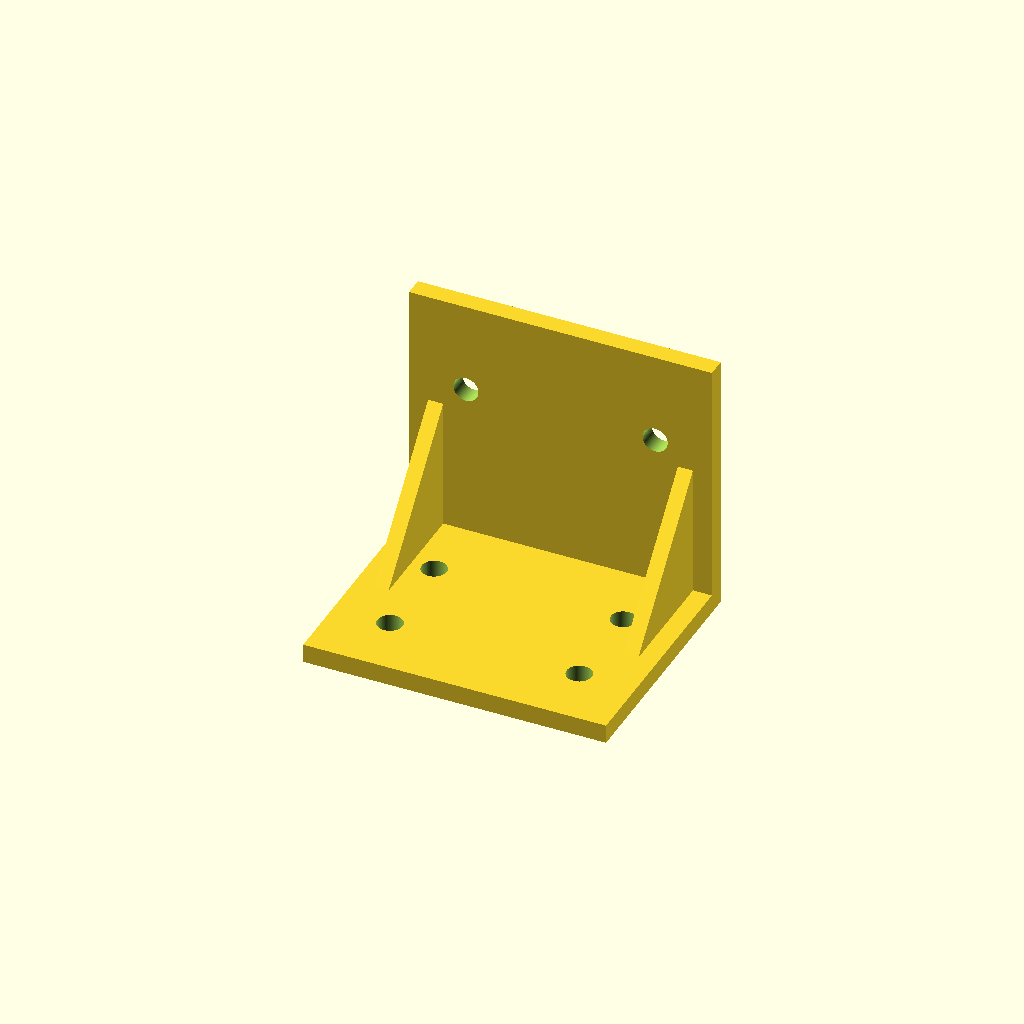
Cell 1: rendered with the file's own defaults.
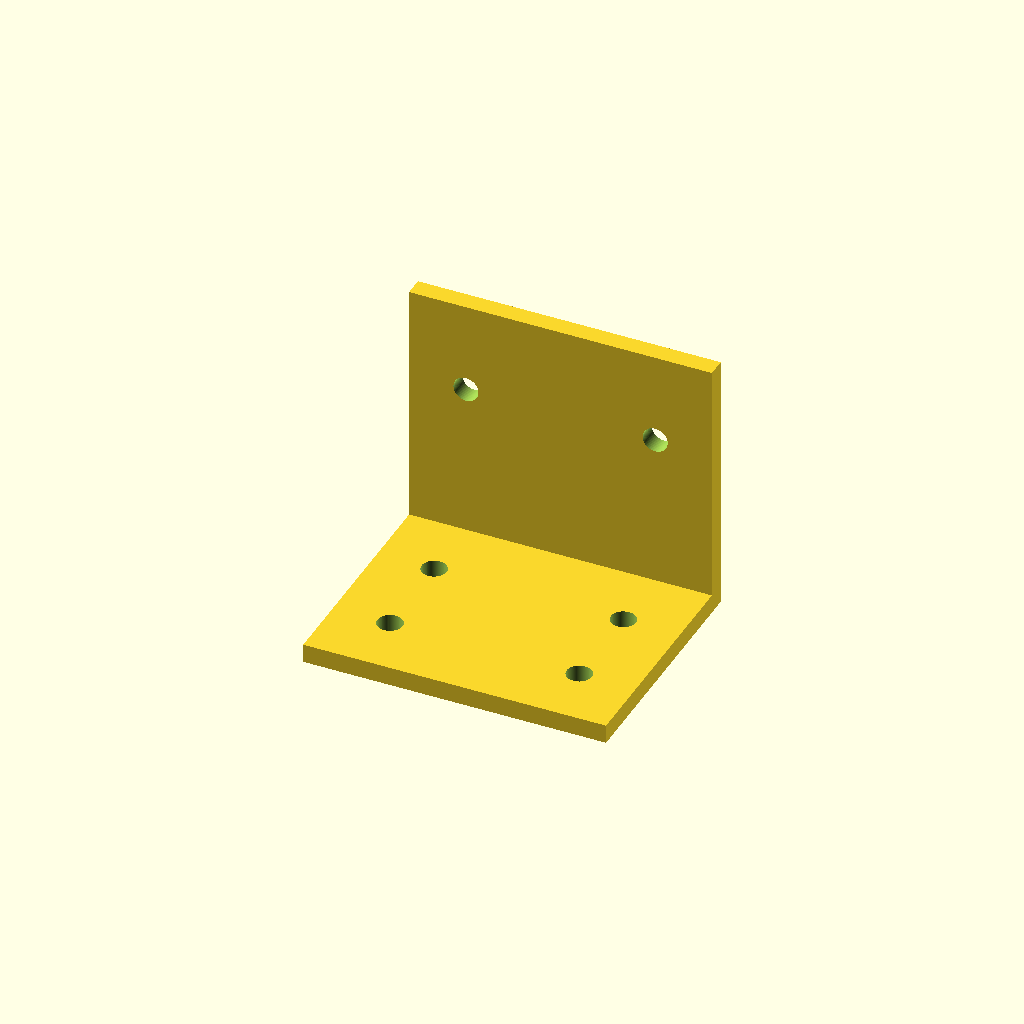
Cell 2 — gussets_enabled set to false, the other parameters unchanged.
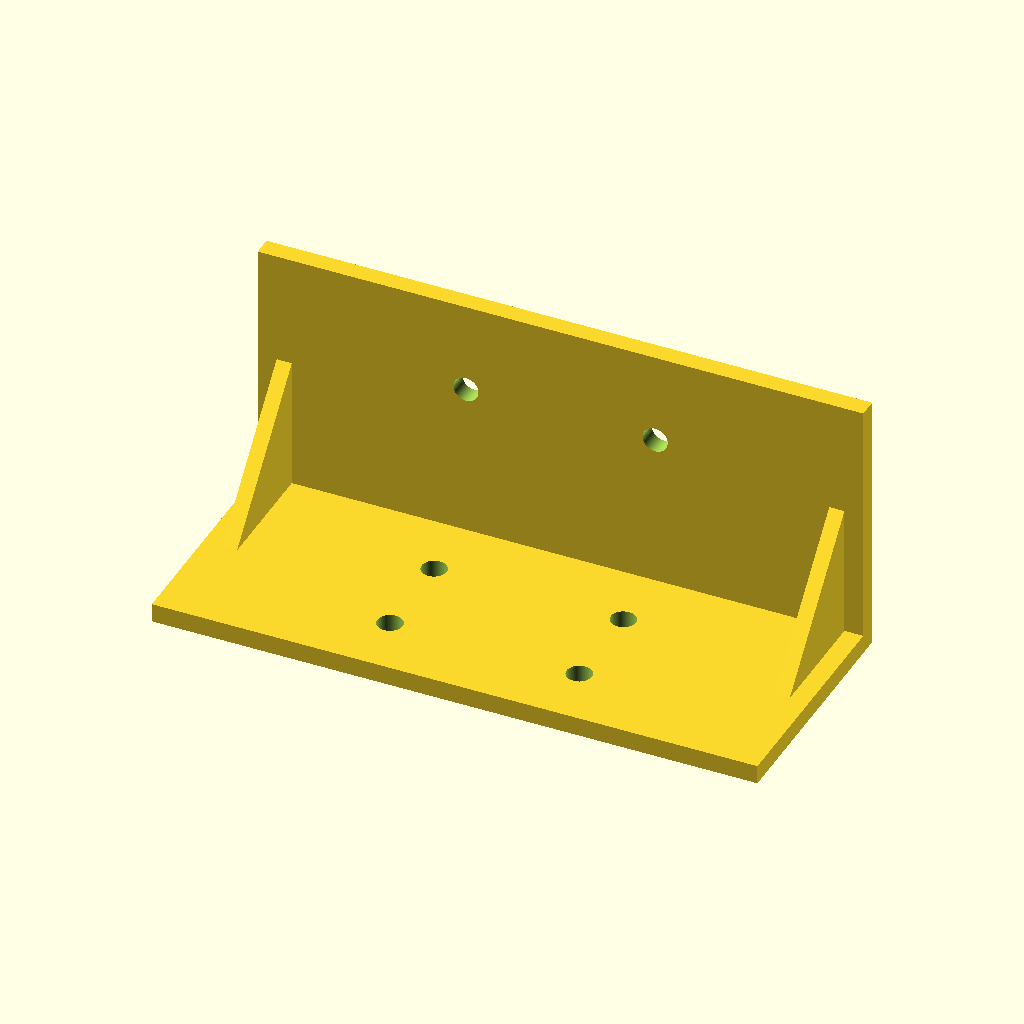
Cell 3: the same model with width = 160.
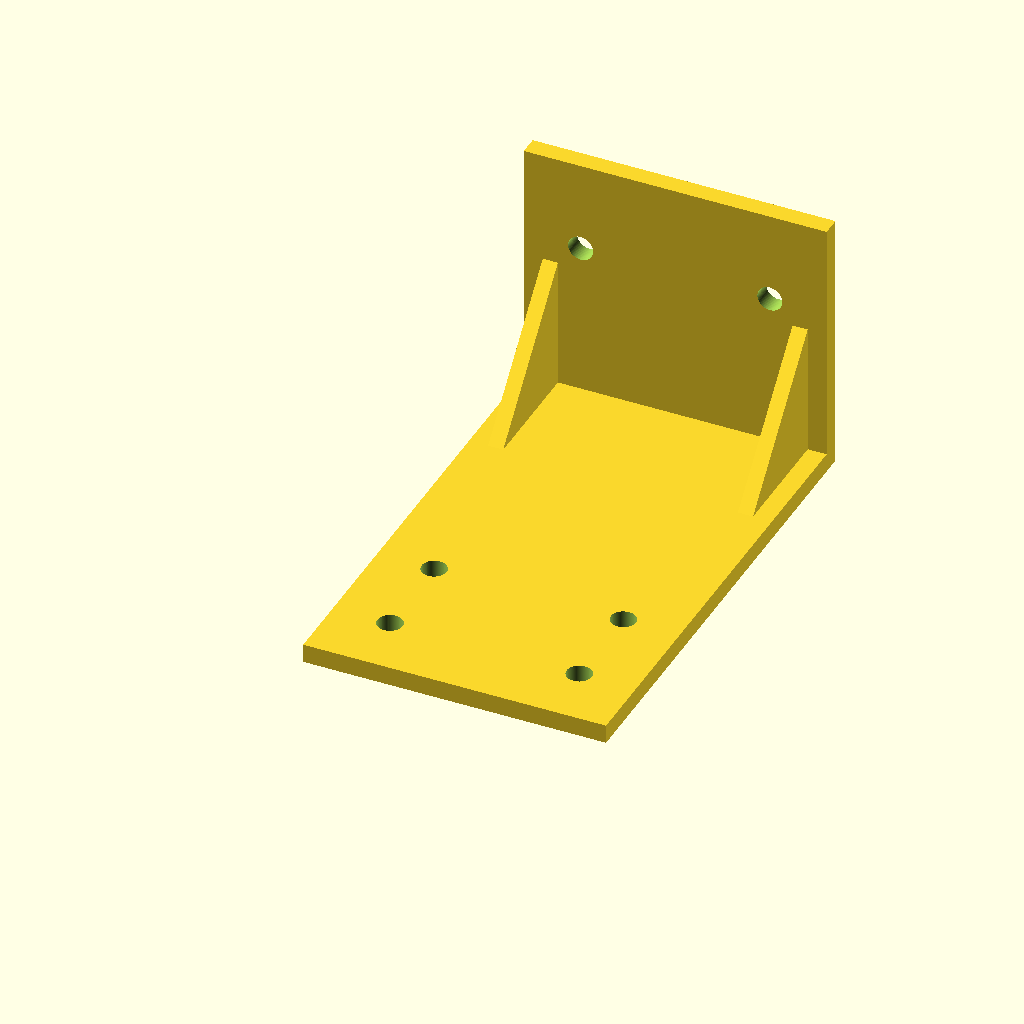
Cell 4: base_depth = 130 (everything else at default).
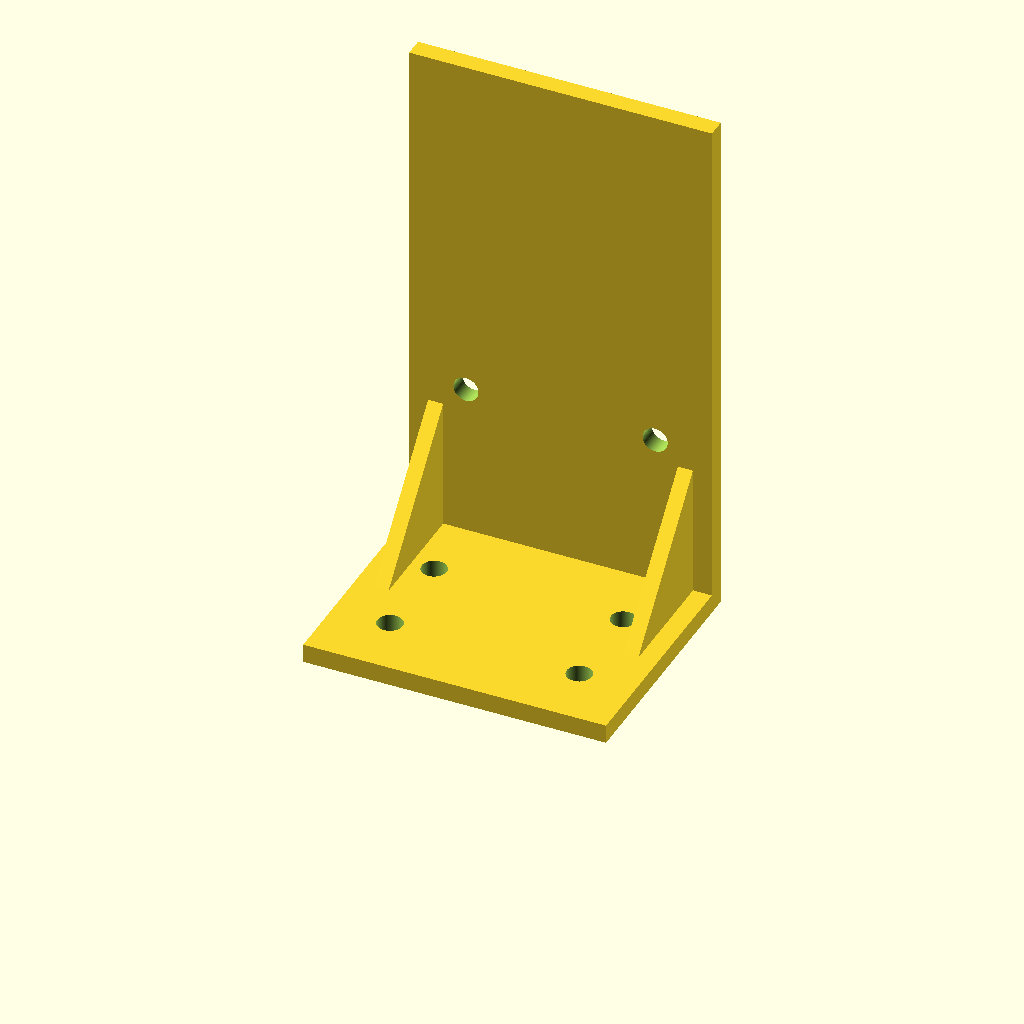
Cell 5 — upright_height set to 140, the other parameters unchanged.
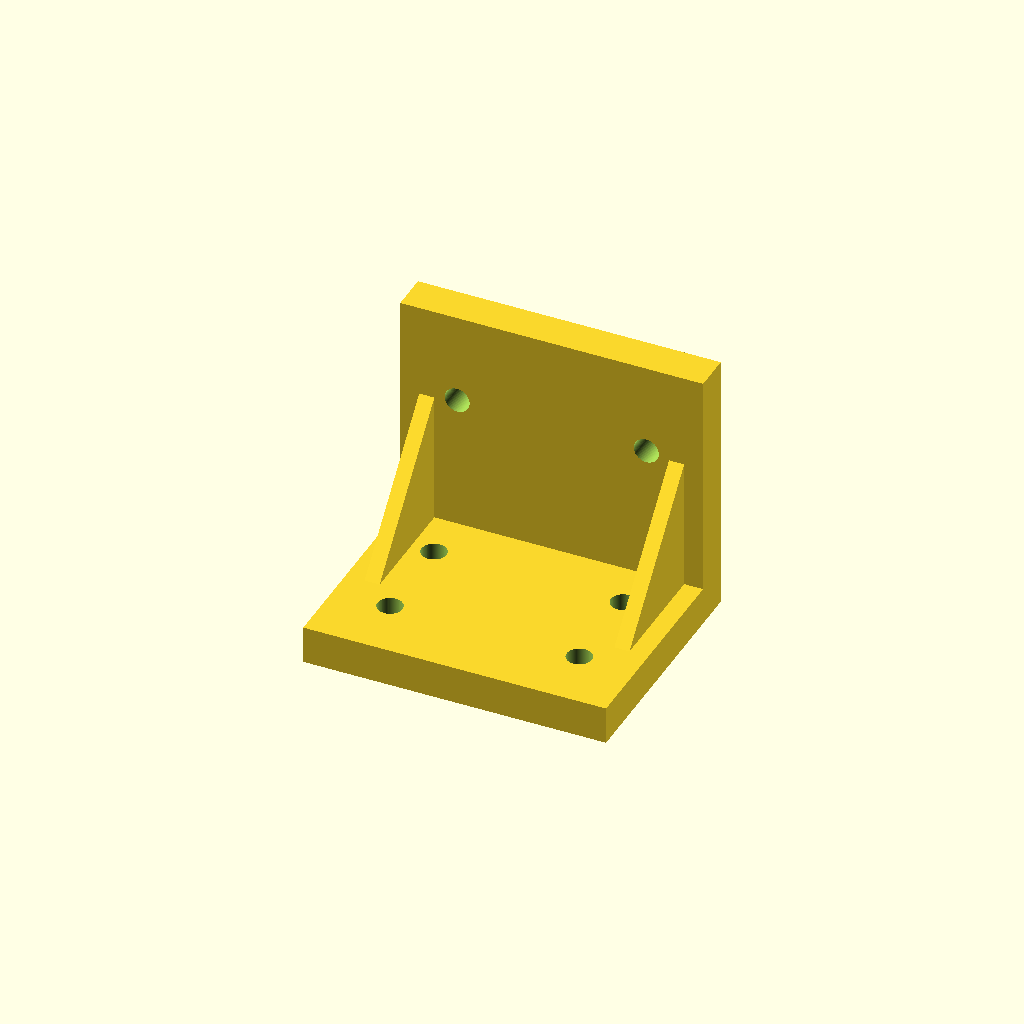
Cell 6: thickness = 10 (everything else at default).
All cells are drawn from one camera (rotation 55°, 0°, 25°, orthographic, colour scheme Cornfield), so only the parameter changes between them.
Source of the model, cad/gusseted_bracket.scad:
/*
Parametric gusseted L-bracket — portfolio adaptation, 2026.
Reference concept: Samet Ozer, Parametric Filleted L-Bracket,
https://github.com/scaletr/openscad_md/blob/main/L_bracket/L_bracket_v3.scad
MIT-licensed reference: see LICENSE-REFERENCE.txt.
Geometry rewritten with six mounting holes, two optional side webs
and configurable parameters. Units mm; NOT load-rated.
*/

/* [Bracket dimensions in mm] */
width=80;
base_depth=65;
upright_height=70;
thickness=5;

/* [Mounting holes in mm] */
hole_diameter=6.6;
hole_x_spacing=50;
base_hole_front=17;
base_hole_back=42;
upright_hole_height=46;

/* [Triangular reinforcement] */
gussets_enabled=true;
web_thickness=4;
gusset_reach=31;
gusset_height=35;
web_side_inset=7;

/* [Render quality] */
$fn=80;

// Geometric bounds only; these assertions do not verify load capacity.
assert(width>0 && base_depth>0 && upright_height>0 && thickness>0);
assert(thickness<min(base_depth,upright_height)/2);
assert(hole_diameter>0 && hole_diameter<thickness*3);
assert(hole_x_spacing>0 && (hole_x_spacing/2+hole_diameter/2)<width/2);
assert(base_hole_front>hole_diameter/2 && base_hole_back<base_depth-thickness-hole_diameter/2);
assert(base_hole_back>base_hole_front+hole_diameter);
assert(upright_hole_height>thickness+hole_diameter/2 &&
       upright_hole_height<upright_height-hole_diameter/2);
assert(web_thickness>0 && web_side_inset>web_thickness/2);
assert(gusset_reach<base_depth-thickness && gusset_height<upright_height-thickness);

module raw_bracket(){
    union(){
        translate([-width/2,0,0])cube([width,base_depth,thickness]);
        translate([-width/2,base_depth-thickness,0])
            cube([width,thickness,upright_height]);
        if(gussets_enabled){
            for(side=[-1,1]){
                translate([side*(width/2-web_side_inset)-web_thickness/2,0,0])
                    rotate([0,90,0])linear_extrude(height=web_thickness)
                        polygon(points=[
                            [-thickness,base_depth-thickness],
                            [-thickness,base_depth-thickness-gusset_reach],
                            [-thickness-gusset_height,base_depth-thickness]
                        ]);
            }
        }
    }
}

module bracket(){
    difference(){
        raw_bracket();
        // Base mounting holes through horizontal plate (Z)
        for(x=[-hole_x_spacing/2,hole_x_spacing/2])
            for(y=[base_hole_front,base_hole_back])
                translate([x,y,-1])cylinder(d=hole_diameter,h=thickness+2);
        // Upright mounting holes through vertical plate (Y)
        for(x=[-hole_x_spacing/2,hole_x_spacing/2])
            translate([x,base_depth+1,upright_hole_height])
                rotate([90,0,0])cylinder(d=hole_diameter,h=thickness+2);
    }
}

bracket();
Customizer parameters (derived from the source; name, type, default, range or options):
width: number, default 80
base_depth: number, default 65
upright_height: number, default 70
thickness: number, default 5
hole_diameter: number, default 6.6
hole_x_spacing: number, default 50
base_hole_front: number, default 17
base_hole_back: number, default 42
upright_hole_height: number, default 46
gussets_enabled: bool, default true
web_thickness: number, default 4
gusset_reach: number, default 31
gusset_height: number, default 35
web_side_inset: number, default 7
